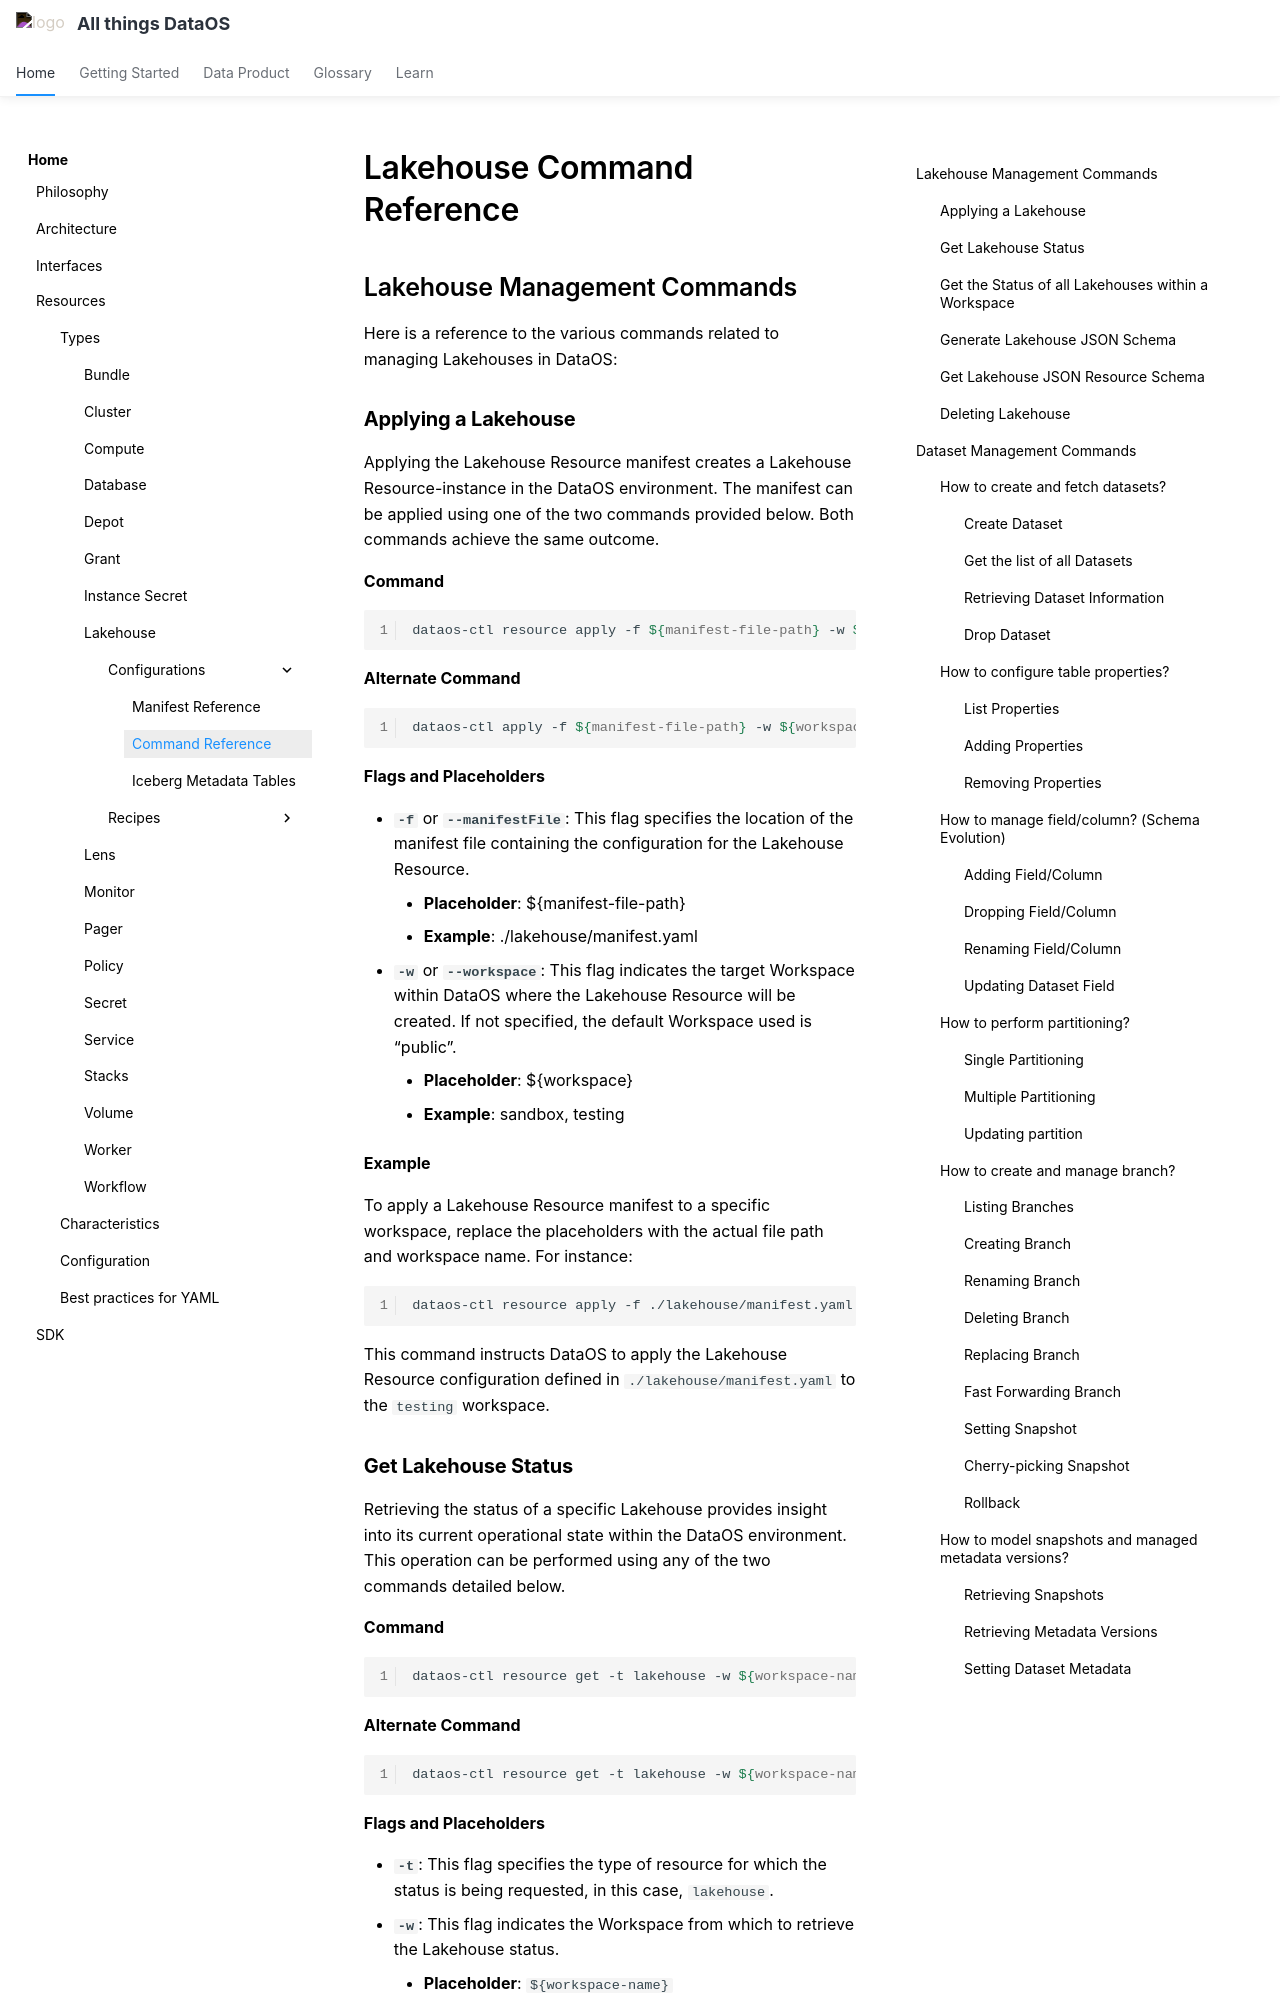

repository: moderndatacompany/dataos.info · page: resources/lakehouse/command_reference/index.html · generator: mkdocs

# Lakehouse Command Reference

## Lakehouse Management Commands

Here is a reference to the various commands related to managing Lakehouses in DataOS:


### **Applying a Lakehouse**

Applying the Lakehouse Resource manifest creates a Lakehouse Resource-instance in the DataOS environment. The manifest can be applied using one of the two commands provided below. Both commands achieve the same outcome.

**Command**

```bash
dataos-ctl resource apply -f ${manifest-file-path} -w ${workspace}
```

**Alternate Command**

```bash
dataos-ctl apply -f ${manifest-file-path} -w ${workspace}
```

**Flags and Placeholders**

- **`-f`** or **`--manifestFile`**: This flag specifies the location of the manifest file containing the configuration for the Lakehouse Resource.
    - **Placeholder**: ${manifest-file-path}
    - **Example**: ./lakehouse/manifest.yaml
- **`-w`** or **`--workspace`**: This flag indicates the target Workspace within DataOS where the Lakehouse Resource will be created. If not specified, the default Workspace used is “public”.
    - **Placeholder**: ${workspace}
    - **Example**: sandbox, testing

**Example**

To apply a Lakehouse Resource manifest to a specific workspace, replace the placeholders with the actual file path and workspace name. For instance:

```bash
dataos-ctl resource apply -f ./lakehouse/manifest.yaml -w testing
```

This command instructs DataOS to apply the Lakehouse Resource configuration defined in `./lakehouse/manifest.yaml` to the `testing` workspace.

### **Get Lakehouse Status**

Retrieving the status of a specific Lakehouse provides insight into its current operational state within the DataOS environment. This operation can be performed using any of the two commands detailed below.

**Command**

```bash
dataos-ctl resource get -t lakehouse -w ${workspace-name}
```

**Alternate Command**

```bash
dataos-ctl resource get -t lakehouse -w ${workspace-name}
```

**Flags and Placeholders**

- **`-t`**: This flag specifies the type of resource for which the status is being requested, in this case, `lakehouse`.
- **`-w`**: This flag indicates the Workspace from which to retrieve the Lakehouse status.
    - **Placeholder**: `${workspace-name}`
    - **Example**: `curriculum`

**Example Usage**

To check the status of a Lakehouse in the 'curriculum' workspace:

```bash
dataos-ctl resource get -t lakehouse -w curriculum
```

This command queries the status of Lakehouse resources within the 'curriculum' workspace.

---
